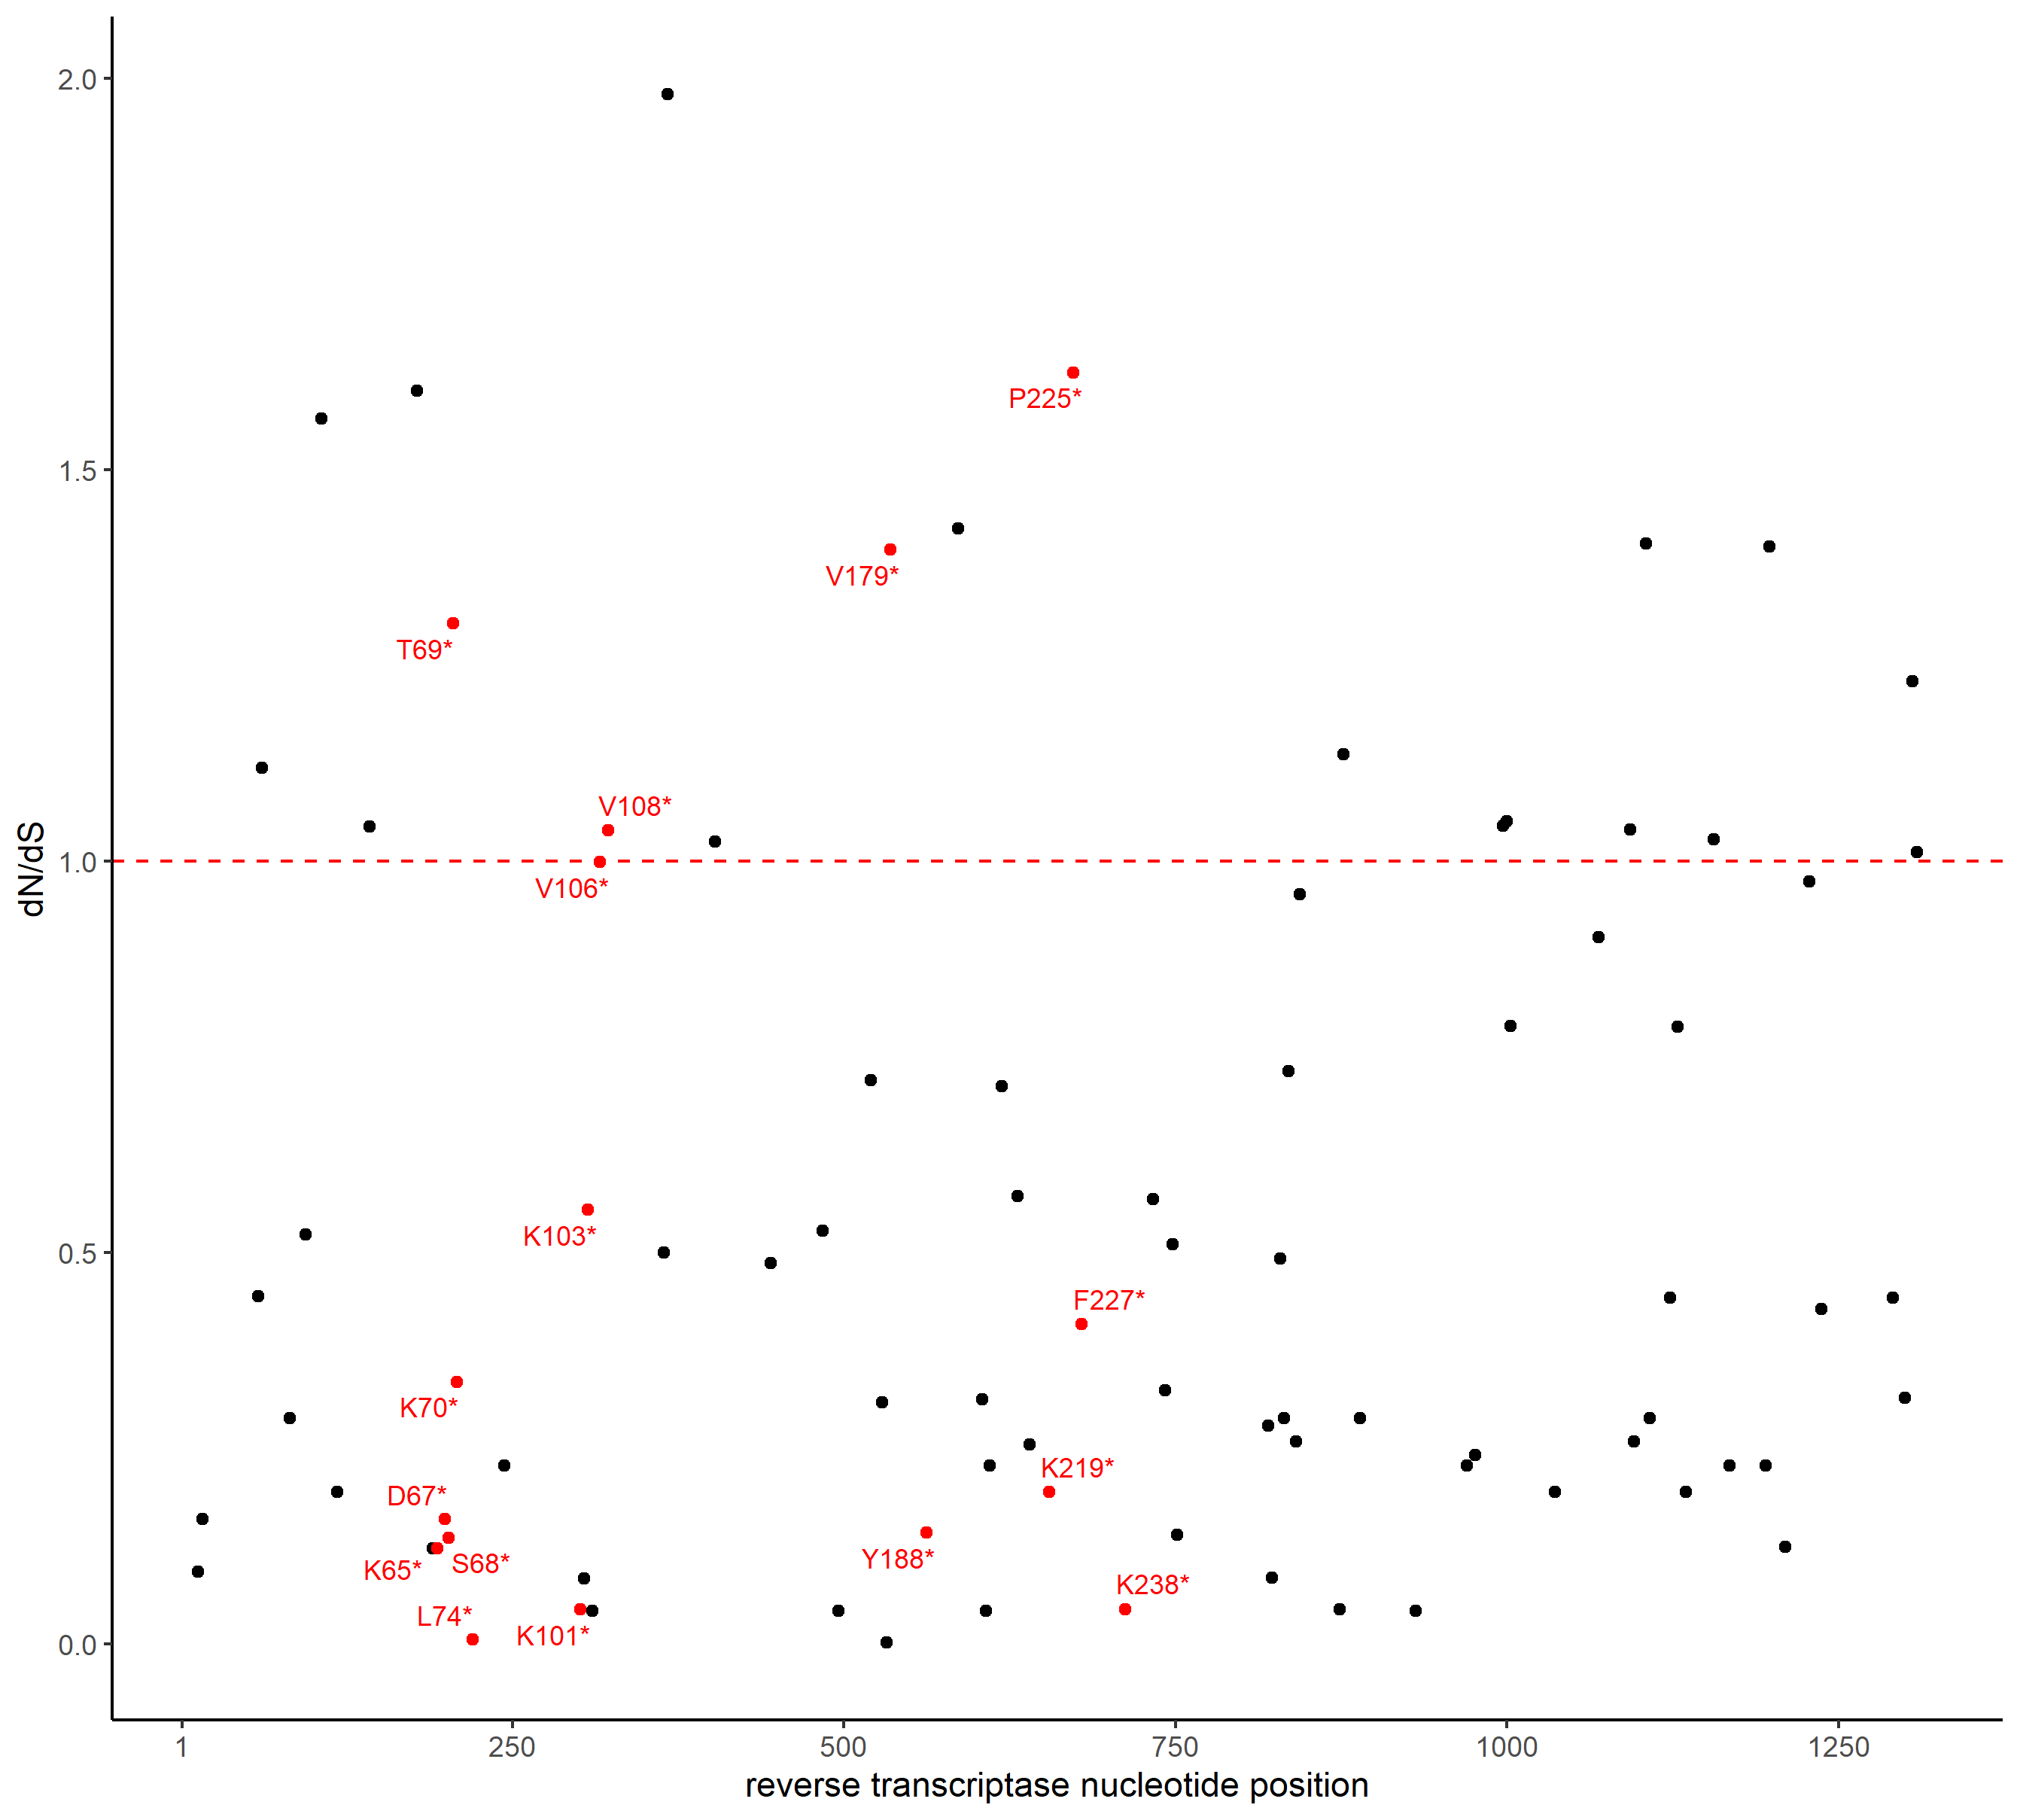

Values plotted in this chart, from the file beside it:
starts, kaks
13, 0.09183
16, 0.1591
58, 0.444
61, 1.119
82, 0.2886
94, 0.5229
106, 1.565
118, 0.1943
142, 1.044
178, 1.601
190, 0.1221
193, 0.1221
199, 0.1591
202, 0.136
205, 1.304
208, 0.3349
220, 0.005586
244, 0.2276
301, 0.04427
304, 0.08326
307, 0.555
310, 0.04255
316, 0.9991
322, 1.039
364, 0.4995
367, 1.979
403, 1.025
445, 0.4863
484, 0.5281
496, 0.04255
520, 0.7201
529, 0.3081
532, 0.002031
535, 1.398
562, 0.1423
586, 1.425
604, 0.3126
607, 0.04255
610, 0.2276
619, 0.7119
631, 0.5715
640, 0.2549
655, 0.1943
673, 1.624
679, 0.4088
712, 0.04444
733, 0.568
742, 0.3238
748, 0.5106
751, 0.1391
820, 0.2784
823, 0.08424
829, 0.4921
832, 0.2886
835, 0.7317
841, 0.259
844, 0.9574
874, 0.04444
877, 1.136
889, 0.2886
... 27 more rows
